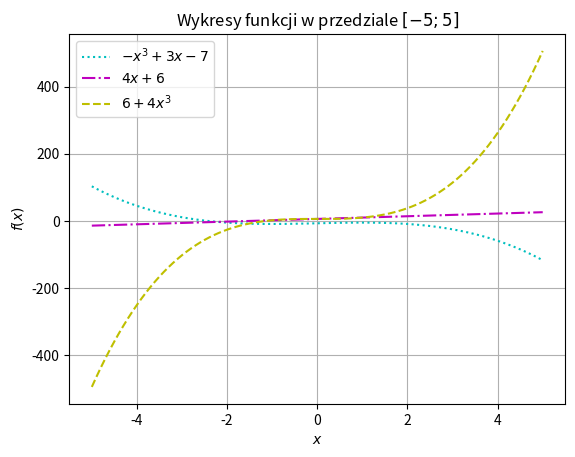

The matplotlib source for this figure:
import numpy as np
import pandas as pd
from matplotlib import pyplot as plt

x = np.arange(-5, 5.1, 0.1)
y1 = -1 * x**3 + 3 * x - 7
y2 = 4 * x + 6
y3 = 6 + 4 * x**3
plt.plot(x, y1, label="$-x^3 + 3x - 7$", color='c', ls='dotted')
plt.plot(x, y2, label="$4x+6$", color='m', ls="dashdot")
plt.plot(x, y3, label="$6 + 4x^3$", color='y', ls="dashed")
plt.grid()
plt.xlabel("$x$")
plt.ylabel("$f(x)$")
plt.title("Wykresy funkcji w przedziale $[-5; 5]$")
plt.legend()
plt.savefig("wykres1.pdf", format="pdf")
plt.show()
